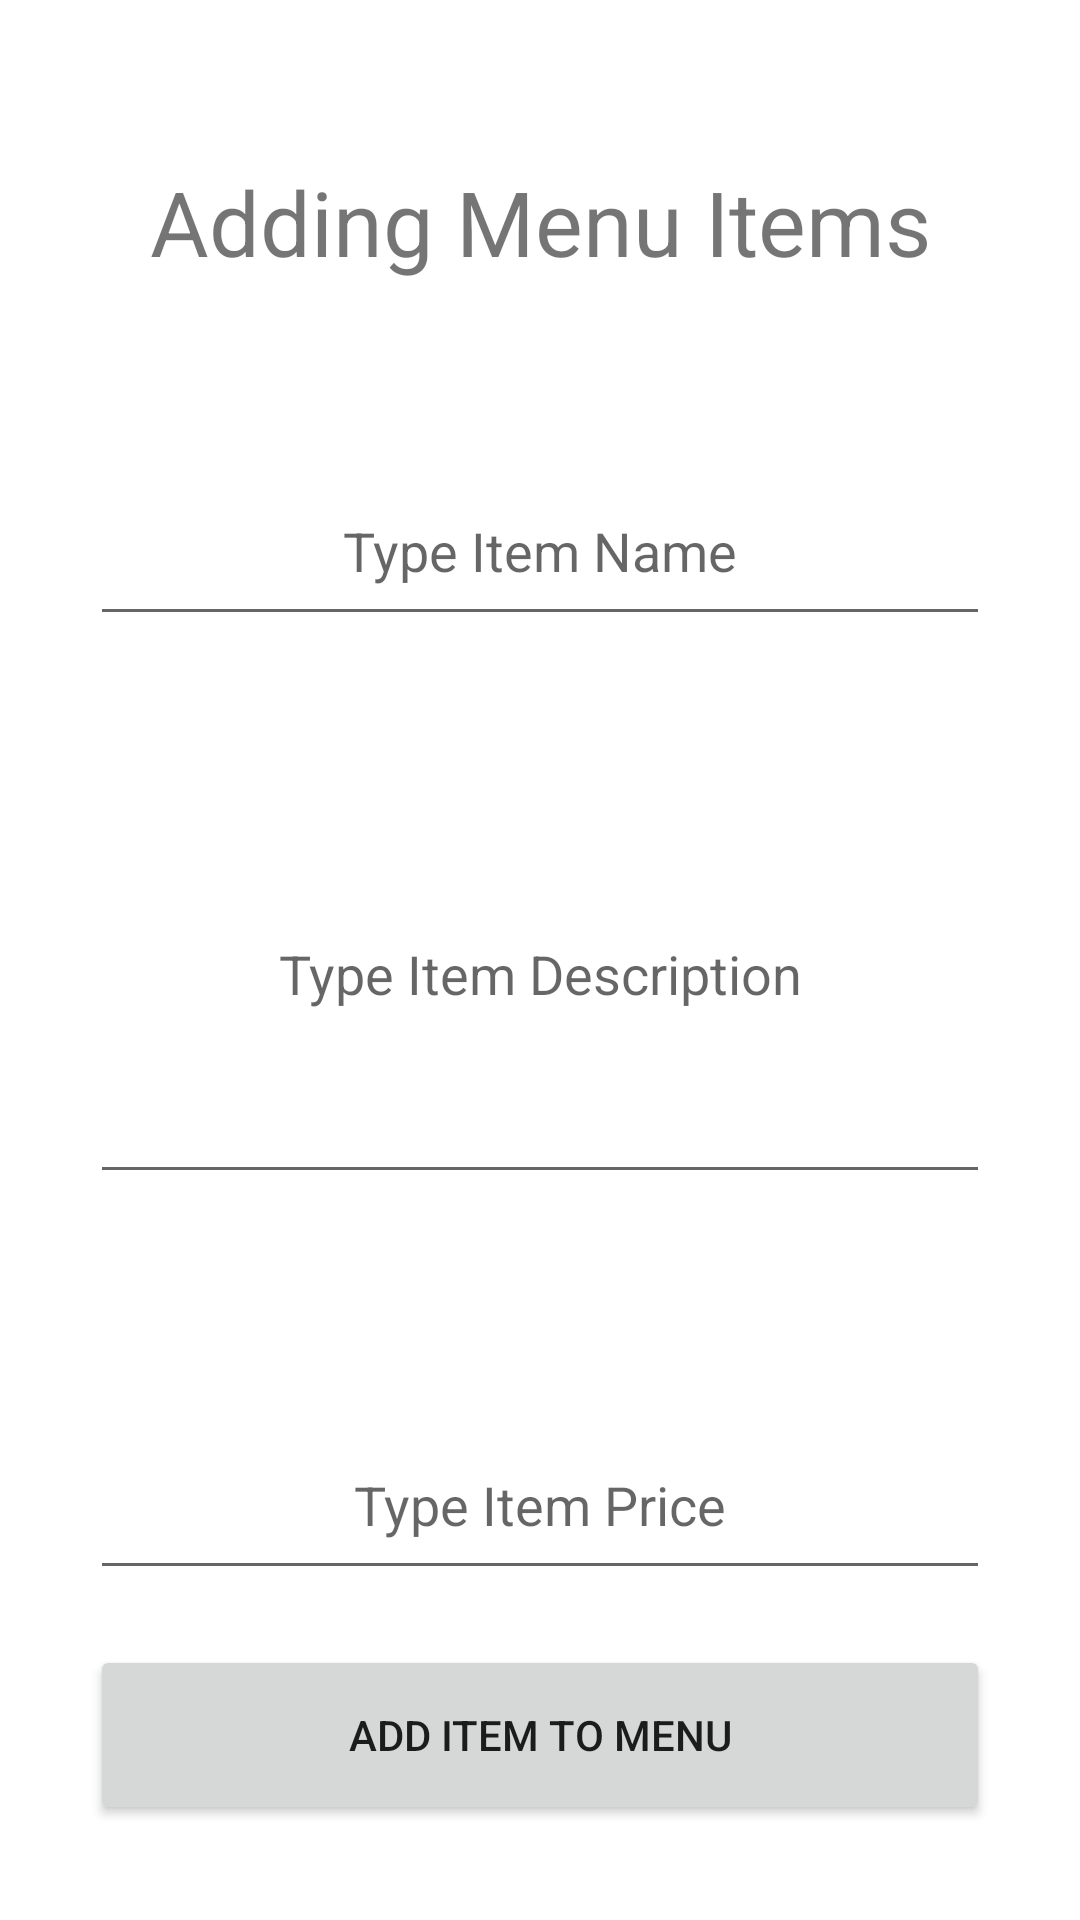

Write the Android layout XML for this screen, with the resource values it uses.
<!-- AndroidManifest.xml: application theme Theme.FoodFlash -->
<!-- res/layout/activity_add_item.xml -->
<?xml version="1.0" encoding="utf-8"?>
<androidx.constraintlayout.widget.ConstraintLayout xmlns:android="http://schemas.android.com/apk/res/android"
    xmlns:app="http://schemas.android.com/apk/res-auto"
    xmlns:tools="http://schemas.android.com/tools"
    android:layout_width="match_parent"
    android:layout_height="match_parent"
    tools:context=".AddItemActivity">

    <TextView
        android:id="@+id/add_item_title"
        android:layout_width="300dp"
        android:layout_height="60dp"
        android:layout_marginTop="44dp"
        android:gravity="center"
        android:text="Adding Menu Items"
        android:textSize="30dp"
        app:layout_constraintEnd_toEndOf="parent"
        app:layout_constraintStart_toStartOf="parent"
        app:layout_constraintTop_toTopOf="parent" />

    <EditText
        android:id="@+id/item_name_edittext"
        android:layout_width="300dp"
        android:layout_height="60dp"
        android:layout_marginTop="152dp"
        android:gravity="center"
        android:hint="Type Item Name"
        app:layout_constraintEnd_toEndOf="parent"
        app:layout_constraintStart_toStartOf="parent"
        app:layout_constraintTop_toTopOf="parent" />

    <EditText
        android:id="@+id/item_description_edittext"
        android:layout_width="300dp"
        android:layout_height="150dp"
        android:layout_marginTop="36dp"
        android:gravity="center"
        android:hint="Type Item Description"
        app:layout_constraintEnd_toEndOf="parent"
        app:layout_constraintStart_toStartOf="parent"
        app:layout_constraintTop_toBottomOf="@id/item_name_edittext" />

    <EditText
        android:id="@+id/item_price_edittext"
        android:layout_width="300dp"
        android:layout_height="60dp"
        android:layout_marginTop="72dp"
        android:gravity="center"
        android:hint="Type Item Price"
        android:inputType="numberDecimal"
        app:layout_constraintEnd_toEndOf="parent"
        app:layout_constraintStart_toStartOf="parent"
        app:layout_constraintTop_toBottomOf="@id/item_description_edittext" />

    <Button
        android:id="@+id/item_create_button"
        android:layout_width="300dp"
        android:layout_height="60dp"
        android:text="Add Item to Menu"
        app:layout_constraintBottom_toBottomOf="parent"
        app:layout_constraintEnd_toEndOf="parent"
        app:layout_constraintStart_toStartOf="parent"
        app:layout_constraintTop_toBottomOf="@id/item_price_edittext"
        app:layout_constraintVertical_bias="0.368" />

</androidx.constraintlayout.widget.ConstraintLayout>
<!-- resources referenced by this layout -->
<resources>
  <style name="Theme.FoodFlash" parent="Theme.MaterialComponents.DayNight.DarkActionBar">
          
          <item name="colorPrimary">@color/green_500</item>
          <item name="colorPrimaryVariant">@color/green_700</item>
          <item name="colorOnPrimary">@color/white</item>
          
          <item name="colorSecondary">@color/teal_200</item>
          <item name="colorSecondaryVariant">@color/teal_700</item>
          <item name="colorOnSecondary">@color/black</item>
          
          <item name="android:statusBarColor">?attr/colorPrimaryVariant</item>
          
      </style>
  <color name="green_500">#4CAF50</color>
  <color name="green_700">#009688</color>
  <color name="white">#FFFFFFFF</color>
  <color name="teal_200">#FF03DAC5</color>
  <color name="teal_700">#FF018786</color>
  <color name="black">#FF000000</color>
</resources>
